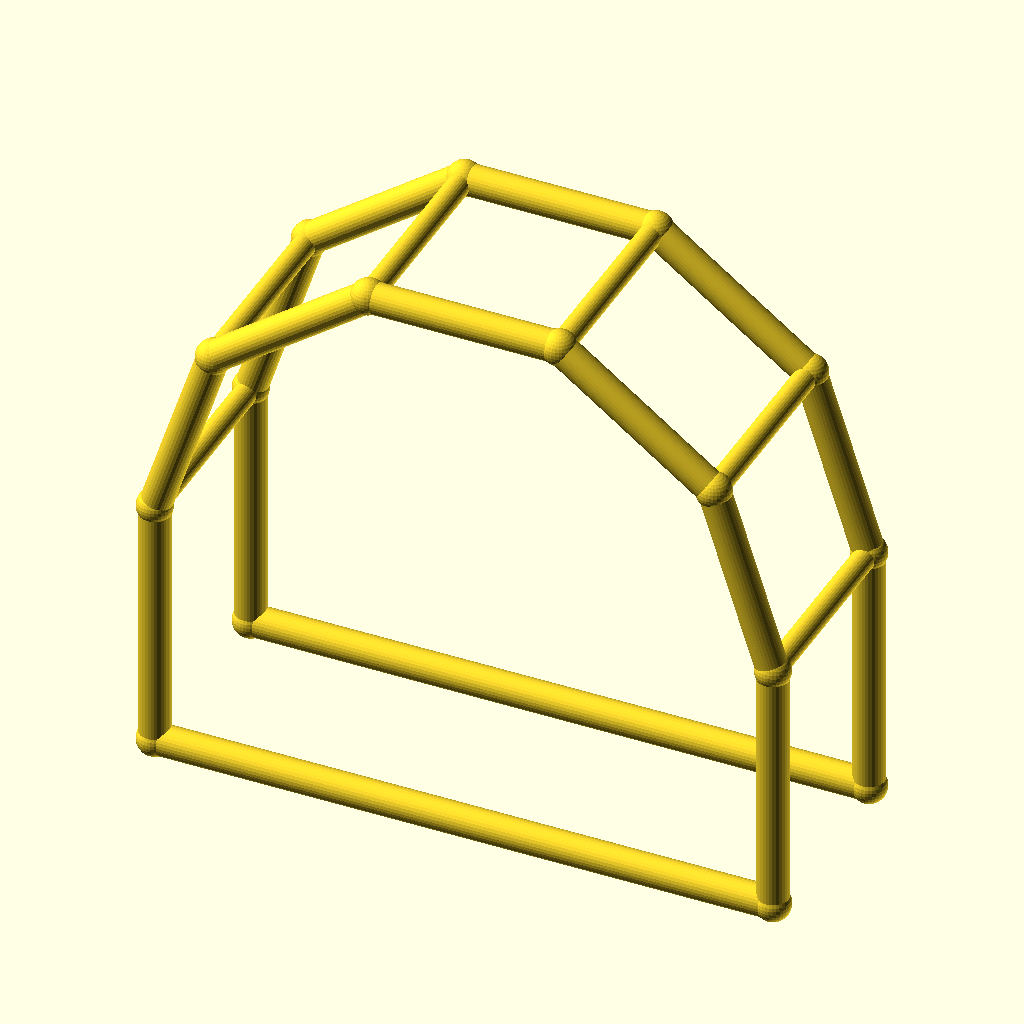
Cell 1: rendered with the file's own defaults.
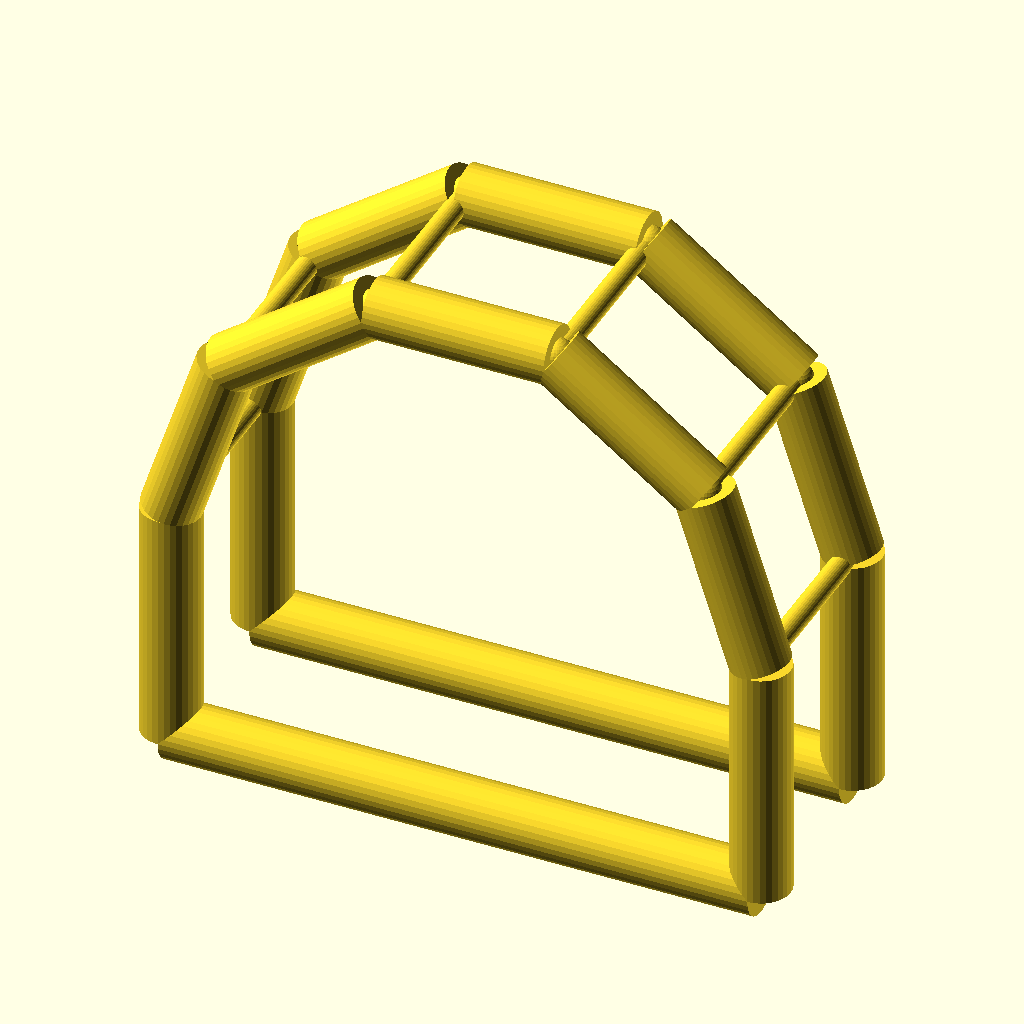
Cell 2: chord_r = 6 (everything else at default).
All cells are drawn from the same view direction (rotation 55°, 0°, 25°, orthographic, colour scheme Cornfield), but the view is re-fitted for each cell, so position and scale can differ between cells as well as the parameter.
Source of the model, optional_data/data/wire4/pergola/scene_0199.scad:
$fn = 32;

// ----------------------------------------------------------------------
// Pergola arch: 5-segment arches, span 120 mm
// ----------------------------------------------------------------------

// --- parameters (mm) ---
span = 120;               // arch span, X
post_h = 50;              // post height
arch_r = 60;              // arch radius
depth = 40;               // frame spacing, Y
chord_r = 3;              // arch and post member radius
brace_r = 2.2;            // purlin member radius
joint_r = 3.4;            // joint ball radius
fit_tol = 0.02;           // declared fit tolerance (prompt contract)
free_tol = 0.2;           // declared free tolerance (prompt contract)

bbox_x = 126.8;  // overall X, joints included
bbox_y = 46.8;  // overall Y, joints included
bbox_z = 113.86;  // overall Z, joints included
chord_d = 2 * chord_r;  // arch stock diameter
brace_d = 2 * brace_r;  // purlin stock diameter
nodes = [[0.0, 0.0, 0.0], [120.0, 0.0, 0.0], [0.0, 0.0, 50.0], [11.459, 0.0, 85.2671], [41.459, 0.0, 107.0634], [78.541, 0.0, 107.0634], [108.541, 0.0, 85.2671], [120.0, 0.0, 50.0], [0.0, 40.0, 0.0], [120.0, 40.0, 0.0], [0.0, 40.0, 50.0], [11.459, 40.0, 85.2671], [41.459, 40.0, 107.0634], [78.541, 40.0, 107.0634], [108.541, 40.0, 85.2671], [120.0, 40.0, 50.0]];

module member(a, b, r) {
  /* round stock from joint a to joint b, ends buried in the joint balls */
  d = b - a;
  length = norm(d);
  translate(a) rotate([0, acos(d[2] / length), atan2(d[1], d[0])])
    cylinder(h = length, r = r);
}

module joint(p, r) {
  /* ball at the joint centre, fatter than every member meeting there */
  translate(p) sphere(r = r);
}

/* members - each call is one graph edge */
member(nodes[0], nodes[2], chord_r);
member(nodes[1], nodes[7], chord_r);
member(nodes[0], nodes[1], chord_r);
member(nodes[2], nodes[3], chord_r);
member(nodes[3], nodes[4], chord_r);
member(nodes[4], nodes[5], chord_r);
member(nodes[5], nodes[6], chord_r);
member(nodes[6], nodes[7], chord_r);
member(nodes[8], nodes[10], chord_r);
member(nodes[9], nodes[15], chord_r);
member(nodes[8], nodes[9], chord_r);
member(nodes[10], nodes[11], chord_r);
member(nodes[11], nodes[12], chord_r);
member(nodes[12], nodes[13], chord_r);
member(nodes[13], nodes[14], chord_r);
member(nodes[14], nodes[15], chord_r);
member(nodes[2], nodes[10], brace_r);
member(nodes[3], nodes[11], brace_r);
member(nodes[4], nodes[12], brace_r);
member(nodes[5], nodes[13], brace_r);
member(nodes[6], nodes[14], brace_r);
member(nodes[7], nodes[15], brace_r);

/* joint balls */
for (p = nodes) joint(p, joint_r);
Parameter table extracted from the source (name, type, default, range or options):
span: number, default 120
post_h: number, default 50
arch_r: number, default 60
depth: number, default 40
chord_r: number, default 3
brace_r: number, default 2.2
joint_r: number, default 3.4
fit_tol: number, default 0.02
free_tol: number, default 0.2
bbox_x: number, default 126.8
bbox_y: number, default 46.8
bbox_z: number, default 113.86
